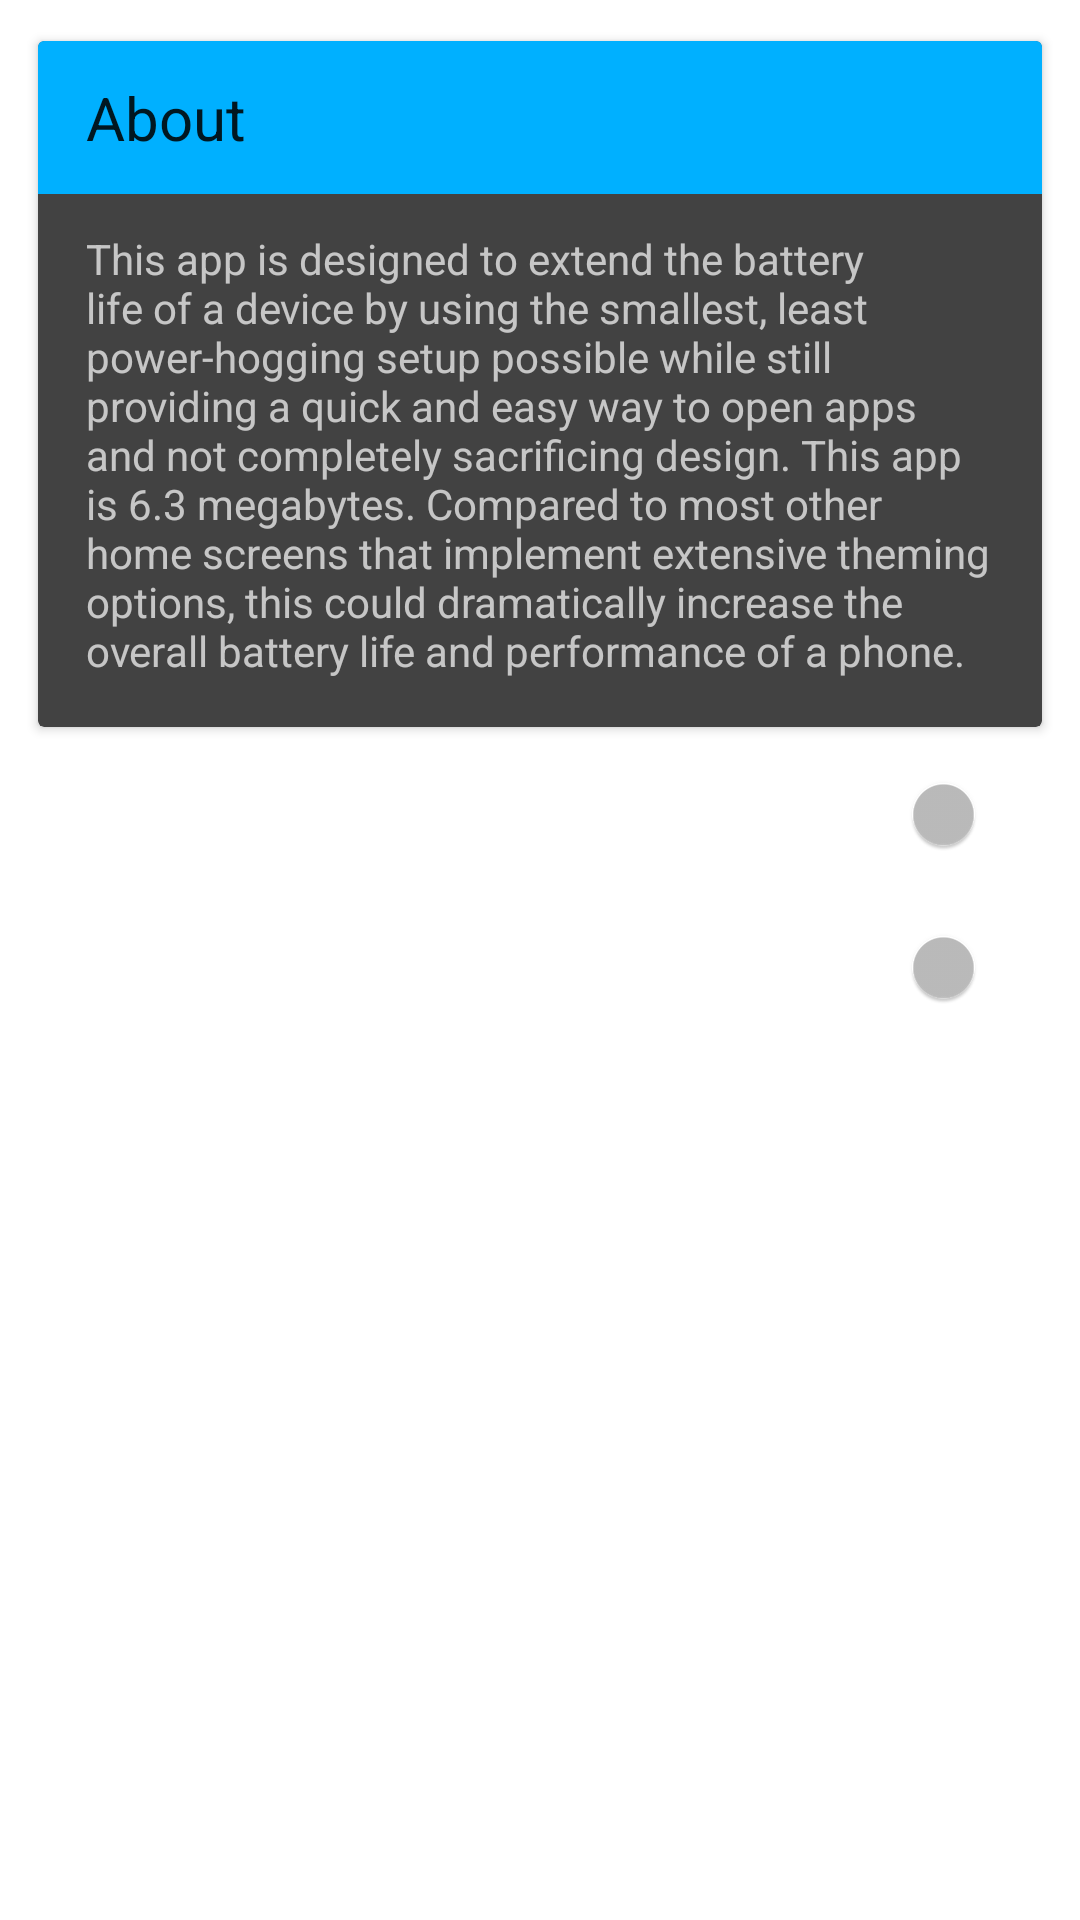

Android layout source for this screen:
<!-- AndroidManifest.xml: application theme AppTheme -->
<!-- res/layout/activity_settings.xml -->
<layout>
    <data>

        <import type="com.james.felixlauncher.activities.SettingsActivity" />
    </data>

    <android.support.v4.widget.NestedScrollView xmlns:android="http://schemas.android.com/apk/res/android"
        android:layout_width="match_parent"
        android:layout_height="match_parent">

        <LinearLayout
            android:layout_width="match_parent"
            android:layout_height="wrap_content"
            android:orientation="vertical">

            <android.support.v7.widget.CardView
                xmlns:card_view="http://schemas.android.com/apk/res-auto"
                android:layout_gravity="top"
                android:layout_width="match_parent"
                android:layout_height="wrap_content"
                android:layout_marginLeft="10dp"
                android:layout_marginRight="10dp"
                android:layout_marginTop="10dp"
                android:foreground="?android:attr/selectableItemBackground"
                android:focusable="true"
                android:elevation="2dp"
                card_view:cardUseCompatPadding="true">

                <LinearLayout
                    android:layout_width="match_parent"
                    android:layout_height="wrap_content"
                    android:orientation="vertical"
                    android:focusable="false"
                    android:visibility="visible">

                    <TextView
                        android:layout_width="match_parent"
                        android:layout_height="wrap_content"
                        android:text="@string/about"
                        android:textSize="20sp"
                        android:paddingTop="12dp"
                        android:paddingBottom="12dp"
                        android:paddingLeft="16dp"
                        android:paddingRight="16dp"
                        android:background="@color/colorAccent"
                        android:textColor="?android:textColorPrimaryInverse" />

                    <TextView
                        android:layout_width="wrap_content"
                        android:layout_height="wrap_content"
                        android:text="@string/app_desc"
                        android:layout_marginLeft="16dp"
                        android:layout_marginRight="16dp"
                        android:layout_marginTop="12dp"
                        android:layout_marginBottom="16dp"
                        android:textColor="?android:textColorSecondary"/>

                </LinearLayout>
            </android.support.v7.widget.CardView>

            <android.support.v7.widget.SwitchCompat
                android:layout_width="match_parent"
                android:layout_height="wrap_content"
                android:id="@+id/darktext"
                android:text="@string/dark_text"
                android:checked="@{SettingsActivity.isTextDark(context)}"
                android:padding="16dp" />

            <android.support.v7.widget.SwitchCompat
                android:layout_width="match_parent"
                android:layout_height="wrap_content"
                android:id="@+id/wallpaper"
                android:text="@string/show_wallpaper"
                android:checked="@{SettingsActivity.isWallpaper(context)}"
                android:padding="16dp" />

            <TextView
                android:layout_width="match_parent"
                android:layout_height="48dp"
                android:id="@+id/setwallpaper"
                android:text="@string/set_wallpaper"
                android:gravity="center_vertical"
                android:paddingLeft="16dp"
                android:paddingRight="16dp"
                android:background="?attr/selectableItemBackground"
                android:textColor="?android:textColorPrimary" />

        </LinearLayout>

    </android.support.v4.widget.NestedScrollView>
</layout>
<!-- resources referenced by this layout -->
<resources>
  <color name="colorAccent">#00B0FF</color>
  <string name="about">About</string>
  <string name="app_desc">This app is designed to extend the battery life of a device by using the smallest, least power-hogging setup possible while still providing a quick and easy way to open apps and not completely sacrificing design. This app is 6.3 megabytes. Compared to most other home screens that implement extensive theming options, this could dramatically increase the overall battery life and performance of a phone.</string>
  <string name="dark_text">Dark Text</string>
  <string name="set_wallpaper">Set Wallpaper</string>
  <string name="show_wallpaper">Show Wallpaper</string>
  <style name="AppTheme" parent="Theme.AppCompat.NoActionBar">
          <item name="colorPrimary">@color/colorPrimary</item>
          <item name="colorPrimaryDark">@color/colorPrimaryDark</item>
          <item name="colorAccent">@color/colorAccent</item>
  
          <item name="android:windowBackground">@android:color/transparent</item>
          <item name="android:colorBackgroundCacheHint">@null</item>
          <item name="android:windowShowWallpaper">true</item>
      </style>
  <color name="colorPrimary">#212121</color>
  <color name="colorPrimaryDark">#161616</color>
</resources>
